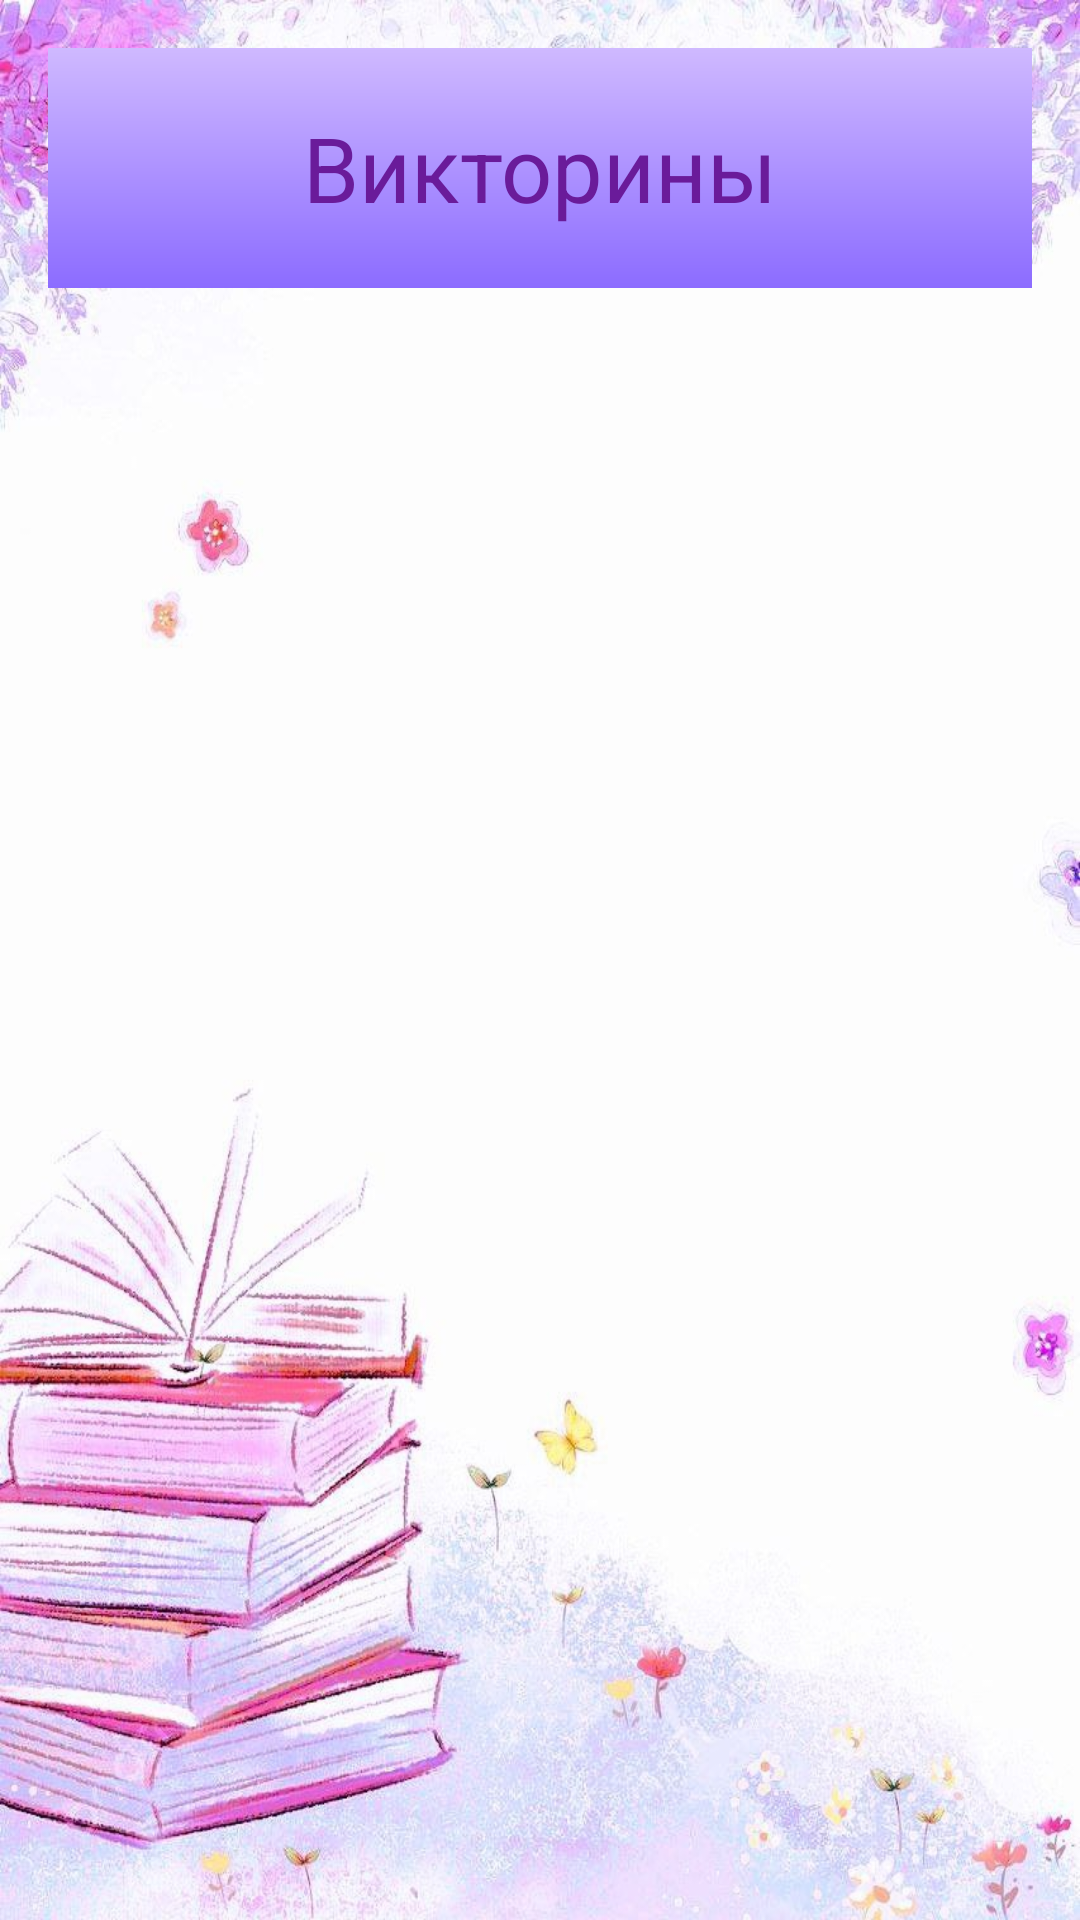

Here is an Android app screen rendered from its layout file. Give the layout XML and the strings, colors and styles it references.
<!-- AndroidManifest.xml: application theme Theme.BookDiary -->
<!-- res/layout/activity_quiz_list.xml -->
<?xml version="1.0" encoding="utf-8"?>
<androidx.constraintlayout.widget.ConstraintLayout xmlns:android="http://schemas.android.com/apk/res/android"
    xmlns:app="http://schemas.android.com/apk/res-auto"
    android:layout_width="match_parent"
    android:layout_height="match_parent"
    xmlns:tools="http://schemas.android.com/tools"
    android:fitsSystemWindows="true"
    android:background="@drawable/main_fon"
    android:padding="16dp">

    <RelativeLayout
        android:id = "@+id/relative_layout"
        android:layout_width="match_parent"
        android:layout_height="wrap_content"
        android:background="@drawable/gradient_background"
        android:padding="0dp"
        tools:ignore="MissingConstraints">

        <TextView
            android:id="@+id/titleText"
            android:layout_width="match_parent"
            android:layout_height="80dp"
            android:text="Викторины"
            android:textSize="30sp"
            android:textColor="#6A1B9A"
            android:gravity="center"/>
    </RelativeLayout>

    <androidx.recyclerview.widget.RecyclerView
        android:id="@+id/recycler_view"
        android:layout_width="0dp"
        android:layout_height="0dp"
        app:layout_constraintTop_toBottomOf="@id/relative_layout"
        app:layout_constraintBottom_toBottomOf="parent"
        app:layout_constraintStart_toStartOf="parent"
        app:layout_constraintEnd_toEndOf="parent"
        android:layout_marginTop="8dp"/>


</androidx.constraintlayout.widget.ConstraintLayout>
<!-- resources referenced by this layout -->
<resources>
  <!-- drawable gradient_background (drawable) -->
  <shape xmlns:android="http://schemas.android.com/apk/res/android">
      <gradient
          android:startColor="@color/gradient_start"
          android:endColor="@color/gradient_end"
          android:angle="270"/>
  </shape>
  <!-- drawable main_fon: png bitmap (drawable, 766541 bytes) -->
  <style name="Theme.BookDiary" parent="Base.Theme.BookDiary" />
  <color name="gradient_start">#CFB9FF</color>
  <color name="gradient_end">#8C6CFF</color>
  <style name="Base.Theme.BookDiary" parent="Theme.Material3.DayNight.NoActionBar">
          <item name="colorButtonNormal">#CFB9FF</item>
          <item name="android:windowBackground">@drawable/main_fon</item>
      </style>
</resources>
